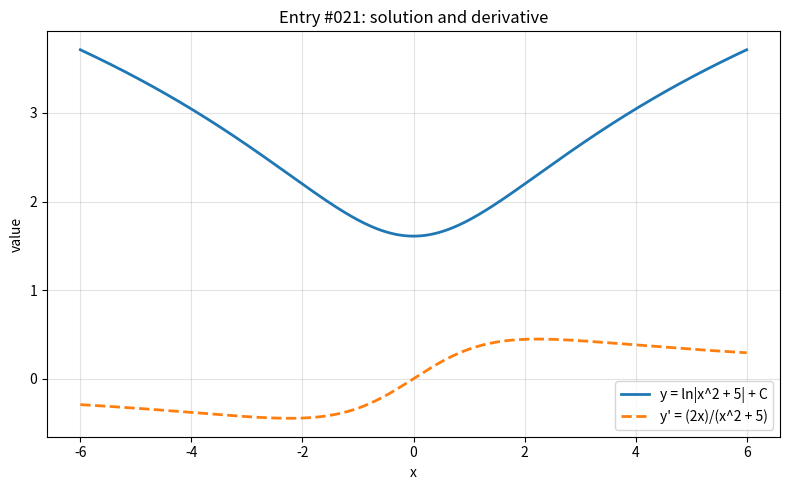

Python code for this plot:
import numpy as np
import matplotlib.pyplot as plt

x = np.linspace(-6, 6, 800)

with np.errstate(divide="ignore", invalid="ignore", over="ignore"):
    y = np.log(np.abs(x**2 + 5))
    y_prime = (2*x)/(x**2 + 5)


def clean(values, limit=100):
    values = np.asarray(values, dtype=float)
    return np.where(np.isfinite(values) & (np.abs(values) <= limit), values, np.nan)


y = clean(y)
y_prime = clean(y_prime)

plt.figure(figsize=(8, 5))
plt.plot(x, y, label="y = ln|x^2 + 5| + C", linewidth=2)
plt.plot(x, y_prime, label="y' = (2x)/(x^2 + 5)", linewidth=2, linestyle="--")
plt.title("Entry #021: solution and derivative")
plt.xlabel("x")
plt.ylabel("value")
plt.grid(True, alpha=0.35)
plt.legend()
plt.tight_layout()
plt.show()
